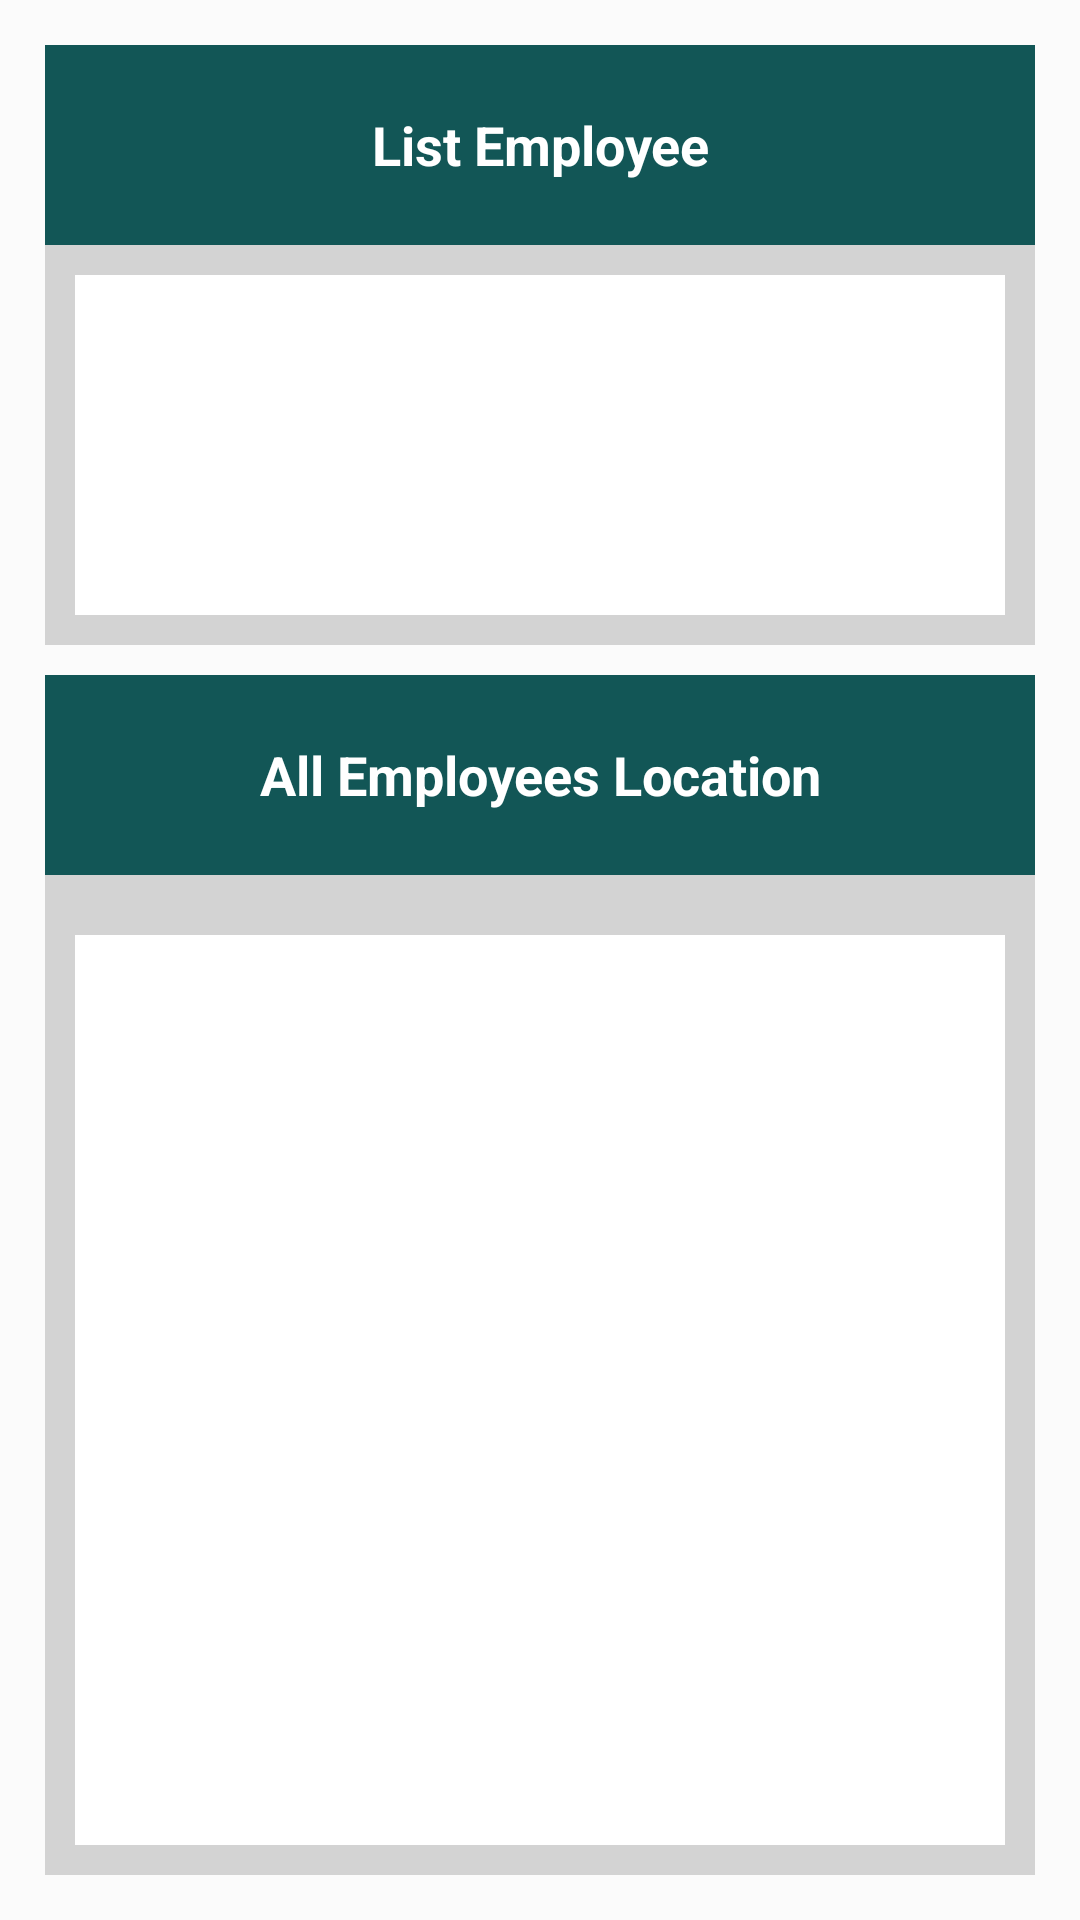

Layout XML and referenced resources for this Android screen:
<!-- AndroidManifest.xml: activity theme AppTheme -->
<!-- res/layout/activity_all_employees_tracking.xml -->
<?xml version="1.0" encoding="utf-8"?>
<LinearLayout xmlns:android="http://schemas.android.com/apk/res/android"
    xmlns:tools="http://schemas.android.com/tools"
    android:layout_width="match_parent"
    android:layout_height="match_parent"
    xmlns:app="http://schemas.android.com/apk/res-auto"
    android:background="#3fffffff"
    android:orientation="vertical"
    android:padding="15dp">
    <LinearLayout
        android:layout_width="match_parent"
        android:layout_height="0dp"
        android:layout_weight="1"
        android:background="@color/colorPrimary"
        android:orientation="horizontal">

        <TextView
            android:layout_width="match_parent"
            android:layout_height="match_parent"
            android:layout_gravity="center"
            android:gravity="center"
            android:text="List Employee"
            android:textColor="#ffffff"
            android:textSize="18sp"
            android:textStyle="bold" />
    </LinearLayout>
    <LinearLayout
        android:layout_width="match_parent"
        android:layout_height="0dp"
        android:layout_weight="2"
        android:layout_gravity="center_vertical"
        android:background="@color/disable"
        android:paddingTop="10dp"
        android:paddingBottom="10dp"
        android:paddingRight="10dp"
        android:paddingLeft="10dp"
        android:orientation="vertical">
        <LinearLayout
            android:layout_width="match_parent"
            android:layout_height="0dp"
            android:layout_gravity="center_vertical"
            android:orientation="horizontal"
            android:background="@color/white"
            android:layout_weight="1"

            android:paddingLeft="10dp">

            <android.support.v7.widget.RecyclerView
                android:id="@+id/recyclerViewListEmployee"
                android:layout_width="match_parent"
                android:layout_height="match_parent">
            </android.support.v7.widget.RecyclerView>
        </LinearLayout>

    </LinearLayout>

    <LinearLayout
        android:layout_width="match_parent"
        android:layout_height="0dp"
        android:layout_weight="1"
        android:background="@color/colorPrimary"
        android:layout_marginTop="10dp"
        android:orientation="horizontal">

        <TextView
            android:layout_width="match_parent"
            android:layout_height="match_parent"
            android:layout_gravity="center"
            android:gravity="center"
            android:text="All Employees Location"
            android:textColor="#ffffff"
            android:textSize="18sp"
            android:textStyle="bold" />
    </LinearLayout>
    <LinearLayout
        android:layout_width="match_parent"
        android:layout_height="0dp"
        android:layout_weight="5"
        android:layout_gravity="center_vertical"
        android:background="@color/disable"
        android:paddingTop="10dp"
        android:paddingBottom="10dp"
        android:paddingRight="10dp"
        android:paddingLeft="10dp"
        android:orientation="vertical">

        <LinearLayout
            android:layout_width="match_parent"
            android:layout_height="0dp"
            android:layout_gravity="center_vertical"
            android:orientation="horizontal"
            android:layout_weight="1"
            android:background="@color/white"
            android:layout_marginTop="10dp"
            android:paddingLeft="10dp">

        </LinearLayout>
    </LinearLayout>


</LinearLayout>
<!-- resources referenced by this layout -->
<resources>
  <color name="colorPrimary">#125656</color>
  <item name="disable" type="color">#d3d3d3</item>
  <item name="white" type="color">#ffffff</item>
  <style name="AppTheme" parent="Theme.AppCompat.Light.DarkActionBar">
          
          <item name="colorPrimary">@color/colorPrimary</item>
          <item name="colorPrimaryDark">@color/colorPrimaryDark</item>
          <item name="colorAccent">@color/colorAccent</item>
  
      </style>
  <color name="colorPrimaryDark">#bf1b4141</color>
  <color name="colorAccent">#269999</color>
</resources>
